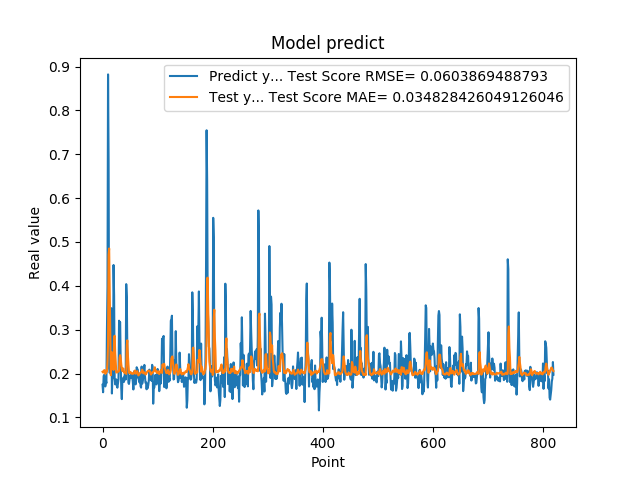

Values plotted in this chart, from the file beside it:
1.742661595344543457e-01, 2.039689013539315865e-01
1.572303026914596558e-01, 2.021481632581302035e-01
1.941800117492676059e-01, 2.029795718737986976e-01
1.970258951187133512e-01, 2.075600135803994106e-01
1.859861761331558505e-01, 2.077561709845411053e-01
1.705197989940643033e-01, 1.993851656092694158e-01
1.844120919704437256e-01, 2.009829509403504300e-01
1.779371052980423251e-01, 2.033499901809035226e-01
3.004232645034790039e-01, 2.045845135756542699e-01
3.969086110591887873e-01, 2.284734533585996152e-01
8.820003867149353027e-01, 2.668199380658383135e-01
6.841114759445190430e-01, 4.702849438929792014e-01
2.116497457027435580e-01, 4.851106805333458283e-01
2.014262527227401733e-01, 3.843761344776012168e-01
2.061583995819092074e-01, 3.020716728221455871e-01
3.160260915756225586e-01, 1.960730804114247661e-01
3.489396274089813232e-01, 2.297976241916458440e-01
1.544443815946578979e-01, 2.483078935188649528e-01
1.959947794675827026e-01, 2.285148155793031988e-01
1.894801408052444180e-01, 2.235100644533792313e-01
4.474425017833709162e-01, 2.081040594739677341e-01
3.771362304687500555e-01, 2.831273667336695610e-01
1.889318972826004028e-01, 2.862962414098745301e-01
1.752775162458419522e-01, 2.463230466166680954e-01
1.822472065687180121e-01, 2.254087417606709942e-01
1.866402029991149902e-01, 2.023376436853741855e-01
1.715678423643112183e-01, 2.037580841240259899e-01
1.676391065120696744e-01, 2.026519163937494372e-01
1.773854047060013095e-01, 2.035923410508916065e-01
1.872433423995972235e-01, 2.058849714794873942e-01
3.204146027565002441e-01, 2.057585309036272792e-01
3.134283721446990967e-01, 2.359649435093871261e-01
3.171058297157288153e-01, 2.419528540920037329e-01
2.202603369951247891e-01, 2.348243550005832958e-01
1.659800857305526733e-01, 2.211742540892671083e-01
1.415748745203018188e-01, 2.120864001350254435e-01
1.852595061063766479e-01, 2.054531368795836921e-01
1.814238876104354858e-01, 2.110110385334131589e-01
1.905867606401443481e-01, 2.114348133569917410e-01
1.810430586338043213e-01, 2.020553326130020977e-01
1.954265981912612915e-01, 2.020813098923274209e-01
2.029463946819305142e-01, 2.013247828871621292e-01
1.862521618604660034e-01, 2.019480787690581536e-01
4.038094580173492432e-01, 1.989769912321776302e-01
3.743042349815369207e-01, 2.645078033617685453e-01
2.572054266929626465e-01, 2.756298160050108526e-01
2.253161966800689420e-01, 2.417039282268770295e-01
1.787700653076171875e-01, 2.236964679517361720e-01
1.761920750141143799e-01, 2.021239762507023863e-01
1.861467957496643066e-01, 2.006347251778455298e-01
1.954011768102645874e-01, 2.037292363752704616e-01
1.907722949981689176e-01, 2.034161524617840722e-01
1.898660957813262939e-01, 2.006354488772312816e-01
2.001174986362457275e-01, 1.994837933959223153e-01
1.922753006219863892e-01, 2.002572146788335061e-01
1.810636967420578003e-01, 1.996505139691115982e-01
1.635809391736984530e-01, 1.993403656226103715e-01
1.916799396276473999e-01, 2.024072968356890878e-01
2.058236002922058105e-01, 2.052925317457625909e-01
1.857409924268722812e-01, 2.068338640459007616e-01
1.752161234617233276e-01, 1.995970632902877850e-01
... 759 more rows
